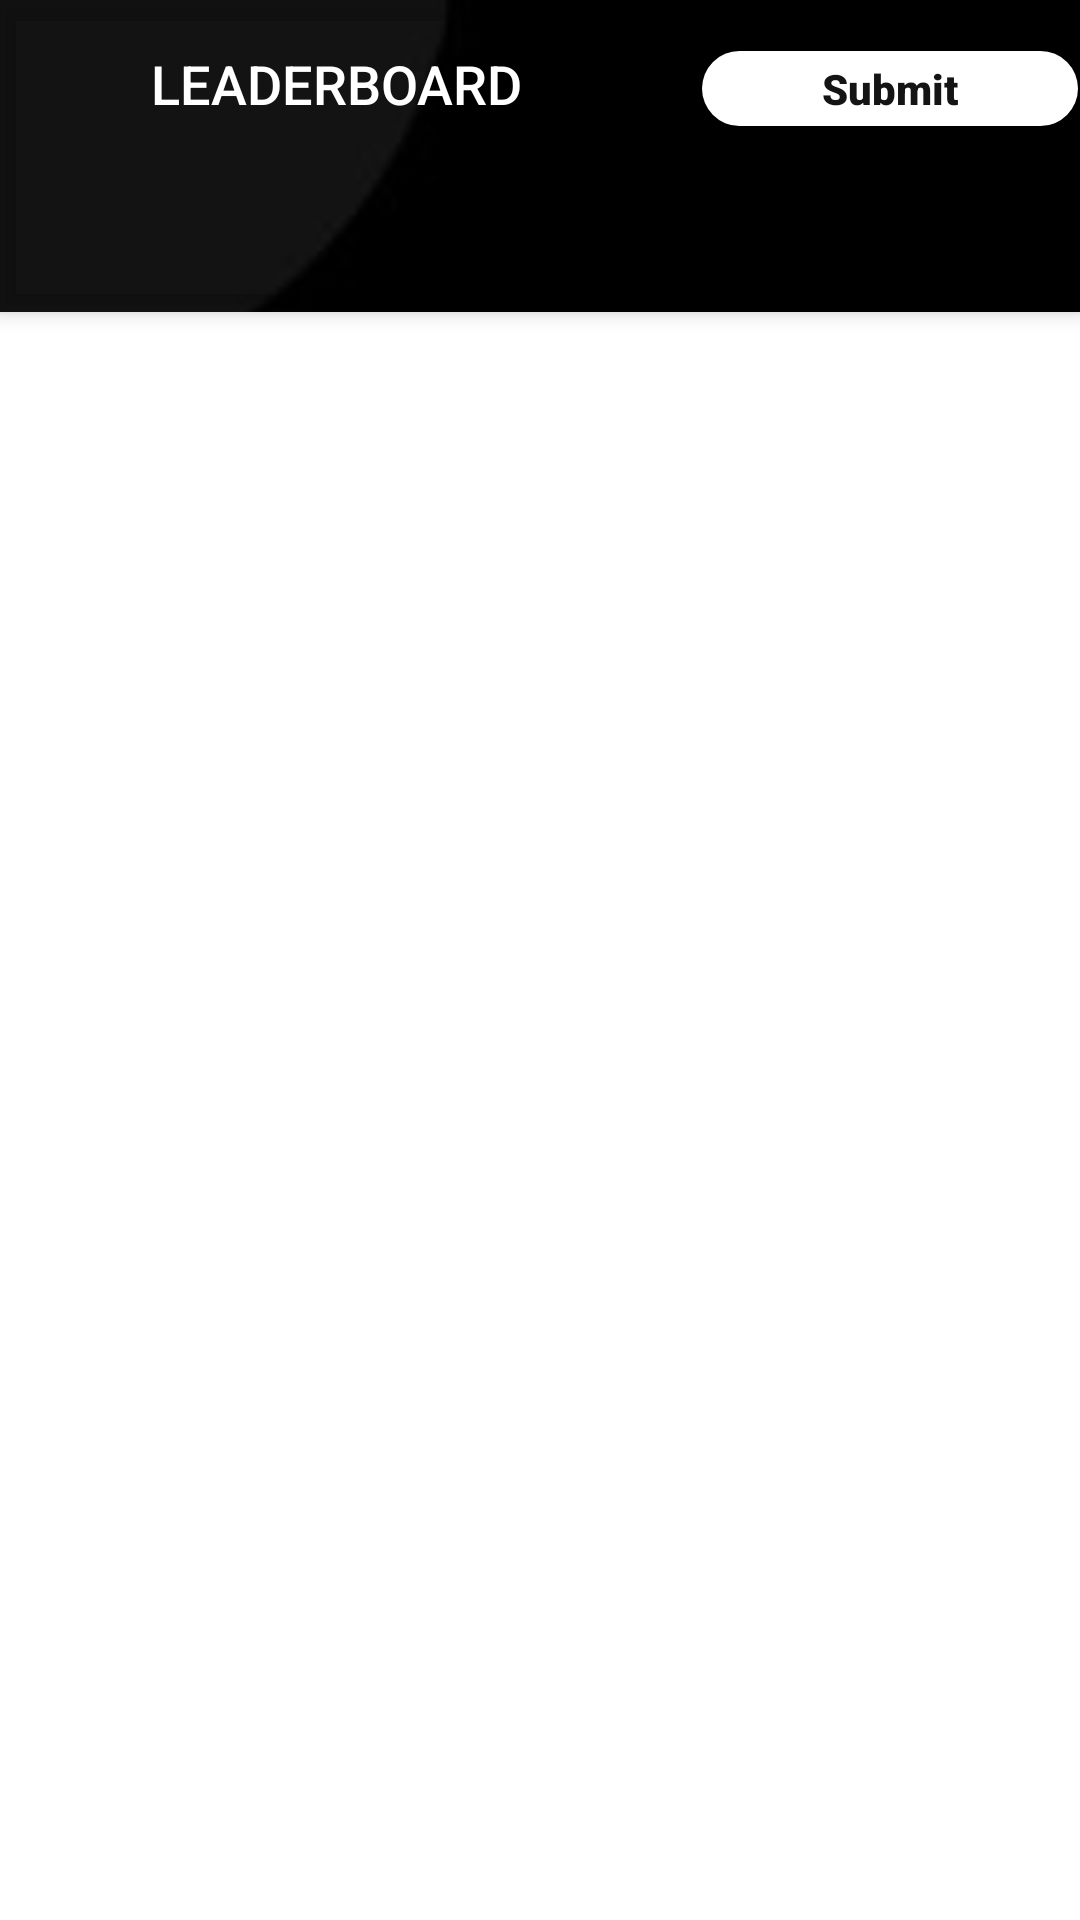

The Android layout XML behind this screen, and the referenced resources:
<!-- AndroidManifest.xml: activity theme AppTheme.NoActionBar -->
<!-- res/layout/activity_main.xml -->
<?xml version="1.0" encoding="utf-8"?>
<androidx.coordinatorlayout.widget.CoordinatorLayout xmlns:android="http://schemas.android.com/apk/res/android"
    xmlns:app="http://schemas.android.com/apk/res-auto"
    xmlns:tools="http://schemas.android.com/tools"
    android:layout_width="match_parent"
    android:layout_height="match_parent"
    android:background="@drawable/black_background"
    tools:context=".MainActivity">

    <com.google.android.material.appbar.AppBarLayout
        android:layout_width="match_parent"
        android:layout_height="wrap_content"
        android:background="@android:color/transparent"
        android:theme="@style/AppTheme.AppBarOverlay">

        <LinearLayout
            android:layout_width="match_parent"
            android:layout_height="wrap_content">

            <TextView
                android:id="@+id/title"
                android:layout_width="wrap_content"
                android:layout_height="wrap_content"
                android:layout_marginStart="40dp"
                android:gravity="center"
                android:minHeight="?actionBarSize"
                android:padding="10dp"
                android:text="@string/app_name"
                android:textAppearance="@style/TextAppearance.AppCompat.Widget.ActionBar.Title"
                android:textSize="18sp" />

            <Button
                android:id="@+id/button"
                android:layout_width="wrap_content"
                android:layout_height="25dp"
                android:layout_marginLeft="50dp"
                android:background="@drawable/rounded_btn_layout"
                android:fontFamily="sans-serif-black"
                android:onClick="submit_form"
                android:paddingLeft="40dp"
                android:paddingRight="40dp"
                android:text="Submit"
                android:textAllCaps="false"
                android:textColor="@color/colorPrimary"
                android:textSize="14sp" />
        </LinearLayout>


        <com.google.android.material.tabs.TabLayout
            android:id="@+id/tabs"
            android:layout_width="match_parent"
            android:layout_height="wrap_content"
            android:background="@android:color/transparent"
            app:tabIndicatorColor="#FFFFFF"
            app:tabIndicatorHeight="5dp"
            app:tabTextAppearance="@style/CustomTabTextAppearance"
            app:tabTextColor="#FFFFFF" />
    </com.google.android.material.appbar.AppBarLayout>

    <androidx.viewpager.widget.ViewPager
        android:id="@+id/view_pager"
        android:layout_width="match_parent"
        android:layout_height="match_parent"
        android:background="#FFFFFF"
        app:layout_behavior="@string/appbar_scrolling_view_behavior" />

</androidx.coordinatorlayout.widget.CoordinatorLayout>
<!-- resources referenced by this layout -->
<resources>
  <color name="colorPrimary">#151415</color>
  <!-- drawable black_background: jpg bitmap (drawable, 1539 bytes) -->
  <!-- drawable rounded_btn_layout (drawable) -->
  <?xml version="1.0" encoding="utf-8"?>
  <shape xmlns:android="http://schemas.android.com/apk/res/android">
      <solid android:color="@color/cardview_light_background"/>
      <corners android:radius="80dp"/>
  </shape>
  <string name="app_name">LEADERBOARD</string>
  <style name="AppTheme.AppBarOverlay" parent="ThemeOverlay.AppCompat.Dark.ActionBar" />
  <style name="CustomTabTextAppearance" parent="TextAppearance.Design.Tab">
          <item name="textAllCaps">false</item>
          <item name="android:textSize">18sp</item>
      </style>
  <style name="AppTheme.NoActionBar">
          <item name="windowActionBar">false</item>
          <item name="windowNoTitle">true</item>
      </style>
</resources>
